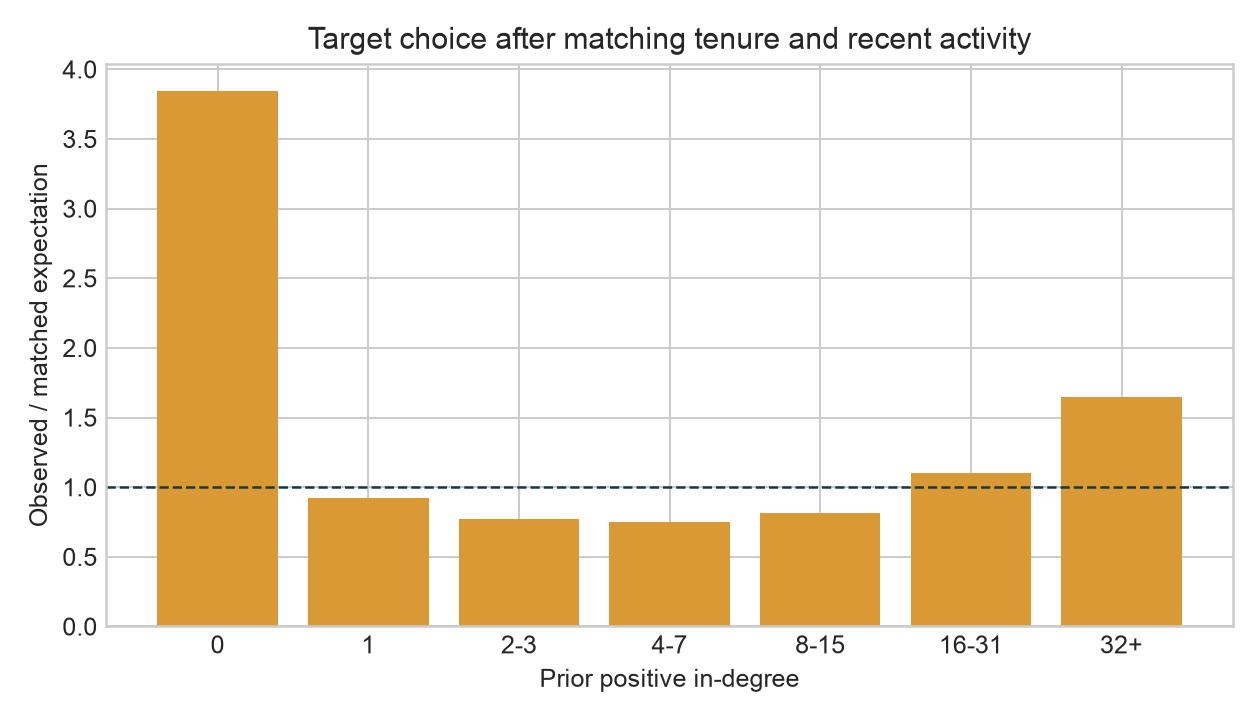

The data file committed next to this chart (first rows):
prior_positive_in_degree, observed_target_events, matched_null_expected_events, observed_over_expected
0, 601, 156.2, 3.847
1, 3087, 3347, 0.9224
2-3, 3710, 4797, 0.7733
4-7, 4117, 5486, 0.7504
8-15, 4198, 5158, 0.8139
16-31, 3986, 3624, 1.1
32+, 7294, 4425, 1.649
